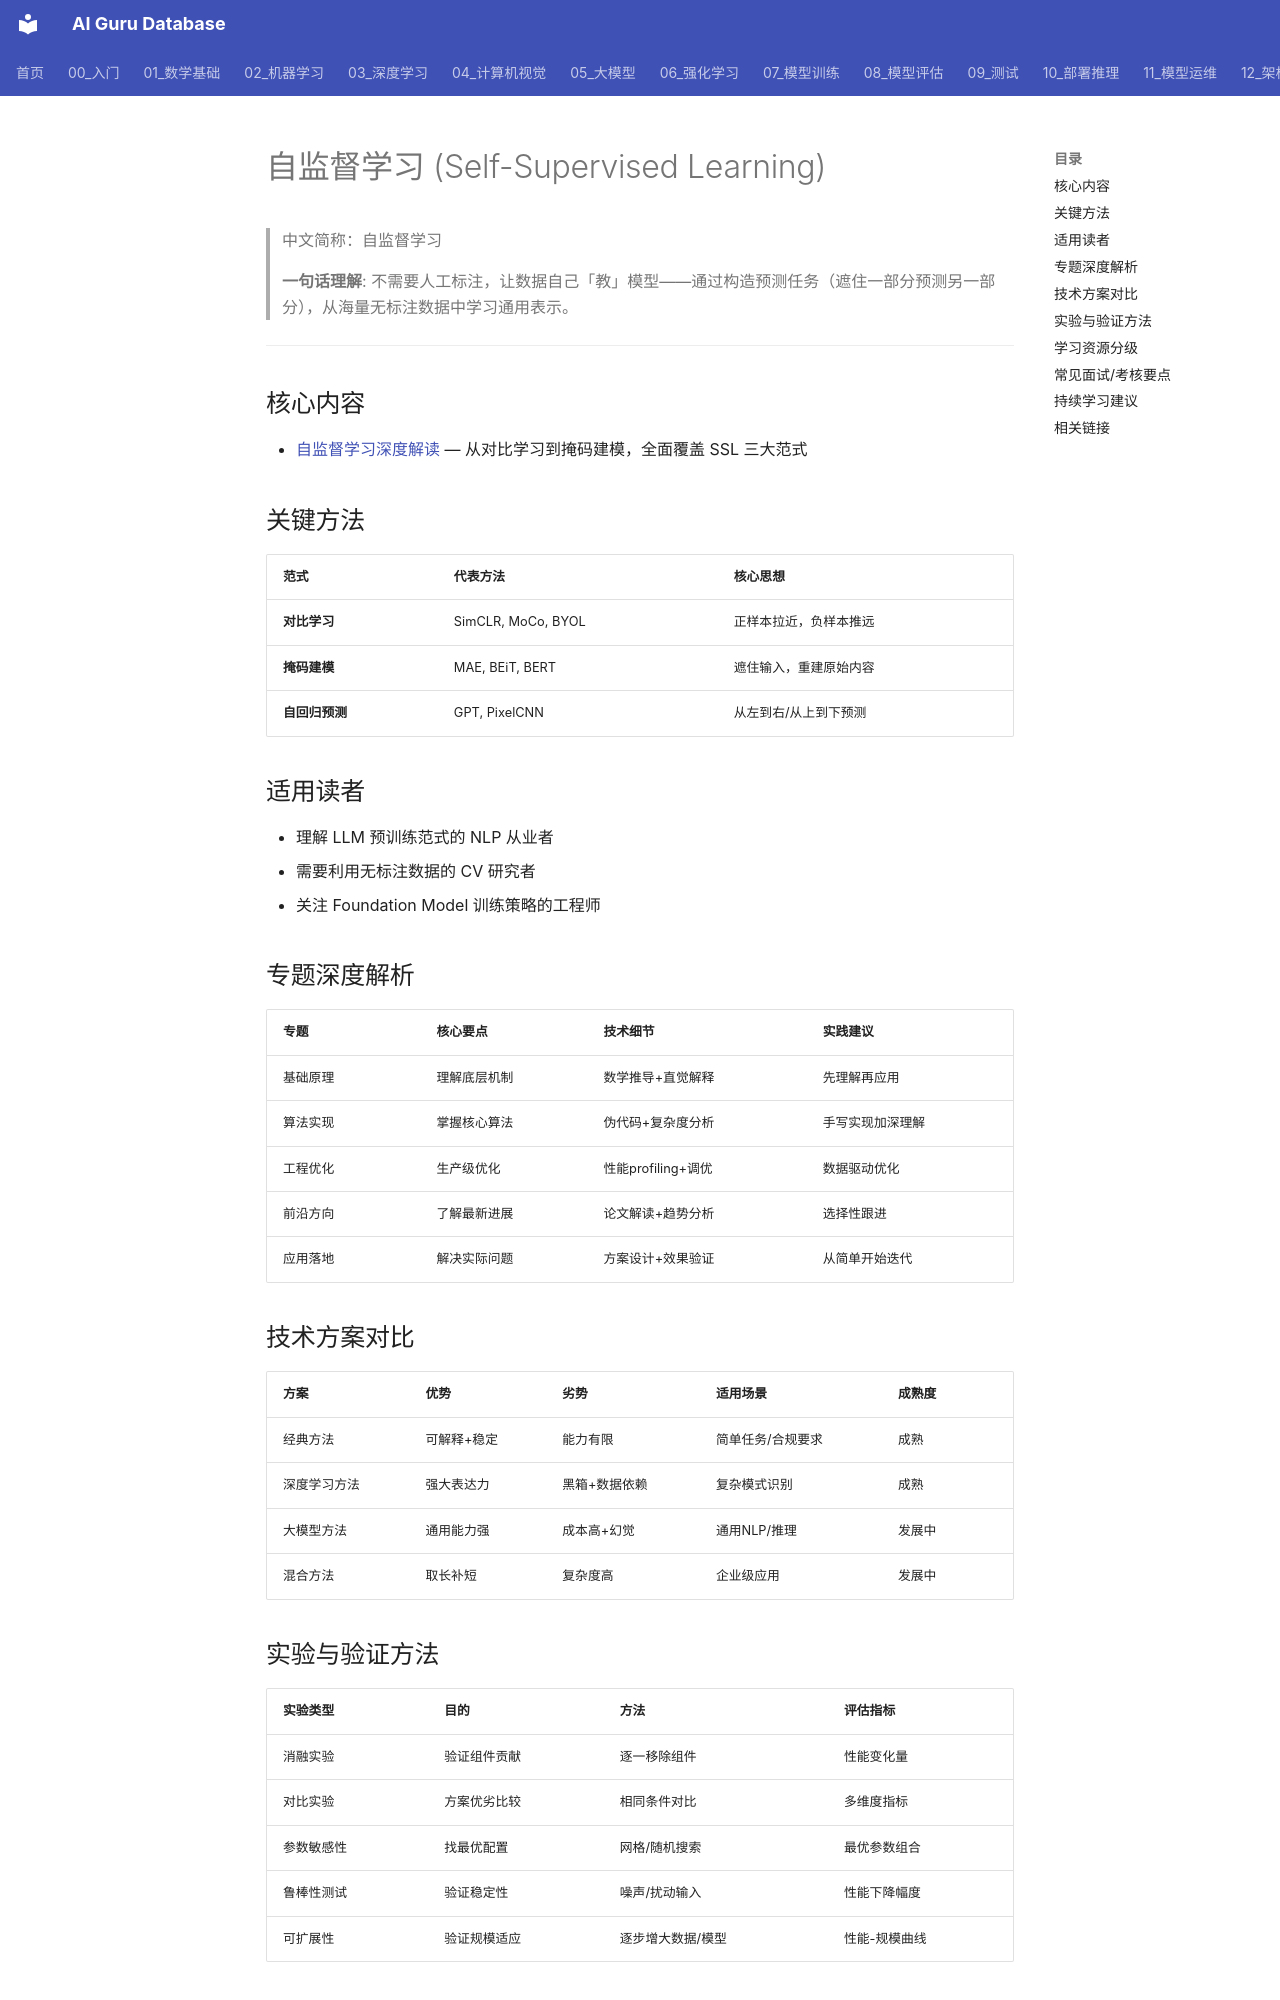

repository: ai-guru-global/ai-guru-database · page: 03_深度学习/06_自监督学习/index.html · generator: mkdocs

---
title: 自监督学习 (Self-Supervised Learning)
category: "03-deep-learning-self-supervised-learning"
tags: ["self-supervised-learning", "contrastive-learning", "masked-modeling"]
summary: "自监督学习从未标注数据中构造监督信号，是现代 AI 预训练的核心范式。"
created: 2026-06-04
updated: 2026-06-04
tier: supporting
sources: []

name_zh: "自监督学习"
---
# 自监督学习 (Self-Supervised Learning)

> 中文简称：自监督学习

> **一句话理解**: 不需要人工标注，让数据自己「教」模型——通过构造预测任务（遮住一部分预测另一部分），从海量无标注数据中学习通用表示。

---

## 核心内容

- [自监督学习深度解读](./02_Self_监督学习_深入分析.md) — 从对比学习到掩码建模，全面覆盖 SSL 三大范式

## 关键方法

| 范式 | 代表方法 | 核心思想 |
|------|----------|----------|
| **对比学习** | SimCLR, MoCo, BYOL | 正样本拉近，负样本推远 |
| **掩码建模** | MAE, BEiT, BERT | 遮住输入，重建原始内容 |
| **自回归预测** | GPT, PixelCNN | 从左到右/从上到下预测 |

## 适用读者

- 理解 LLM 预训练范式的 NLP 从业者
- 需要利用无标注数据的 CV 研究者
- 关注 Foundation Model 训练策略的工程师

## 专题深度解析

| 专题 | 核心要点 | 技术细节 | 实践建议 |
|------|----------|----------|----------|
| 基础原理 | 理解底层机制 | 数学推导+直觉解释 | 先理解再应用 |
| 算法实现 | 掌握核心算法 | 伪代码+复杂度分析 | 手写实现加深理解 |
| 工程优化 | 生产级优化 | 性能profiling+调优 | 数据驱动优化 |
| 前沿方向 | 了解最新进展 | 论文解读+趋势分析 | 选择性跟进 |
| 应用落地 | 解决实际问题 | 方案设计+效果验证 | 从简单开始迭代 |

## 技术方案对比

| 方案 | 优势 | 劣势 | 适用场景 | 成熟度 |
|------|------|------|----------|--------|
| 经典方法 | 可解释+稳定 | 能力有限 | 简单任务/合规要求 | 成熟 |
| 深度学习方法 | 强大表达力 | 黑箱+数据依赖 | 复杂模式识别 | 成熟 |
| 大模型方法 | 通用能力强 | 成本高+幻觉 | 通用NLP/推理 | 发展中 |
| 混合方法 | 取长补短 | 复杂度高 | 企业级应用 | 发展中 |
